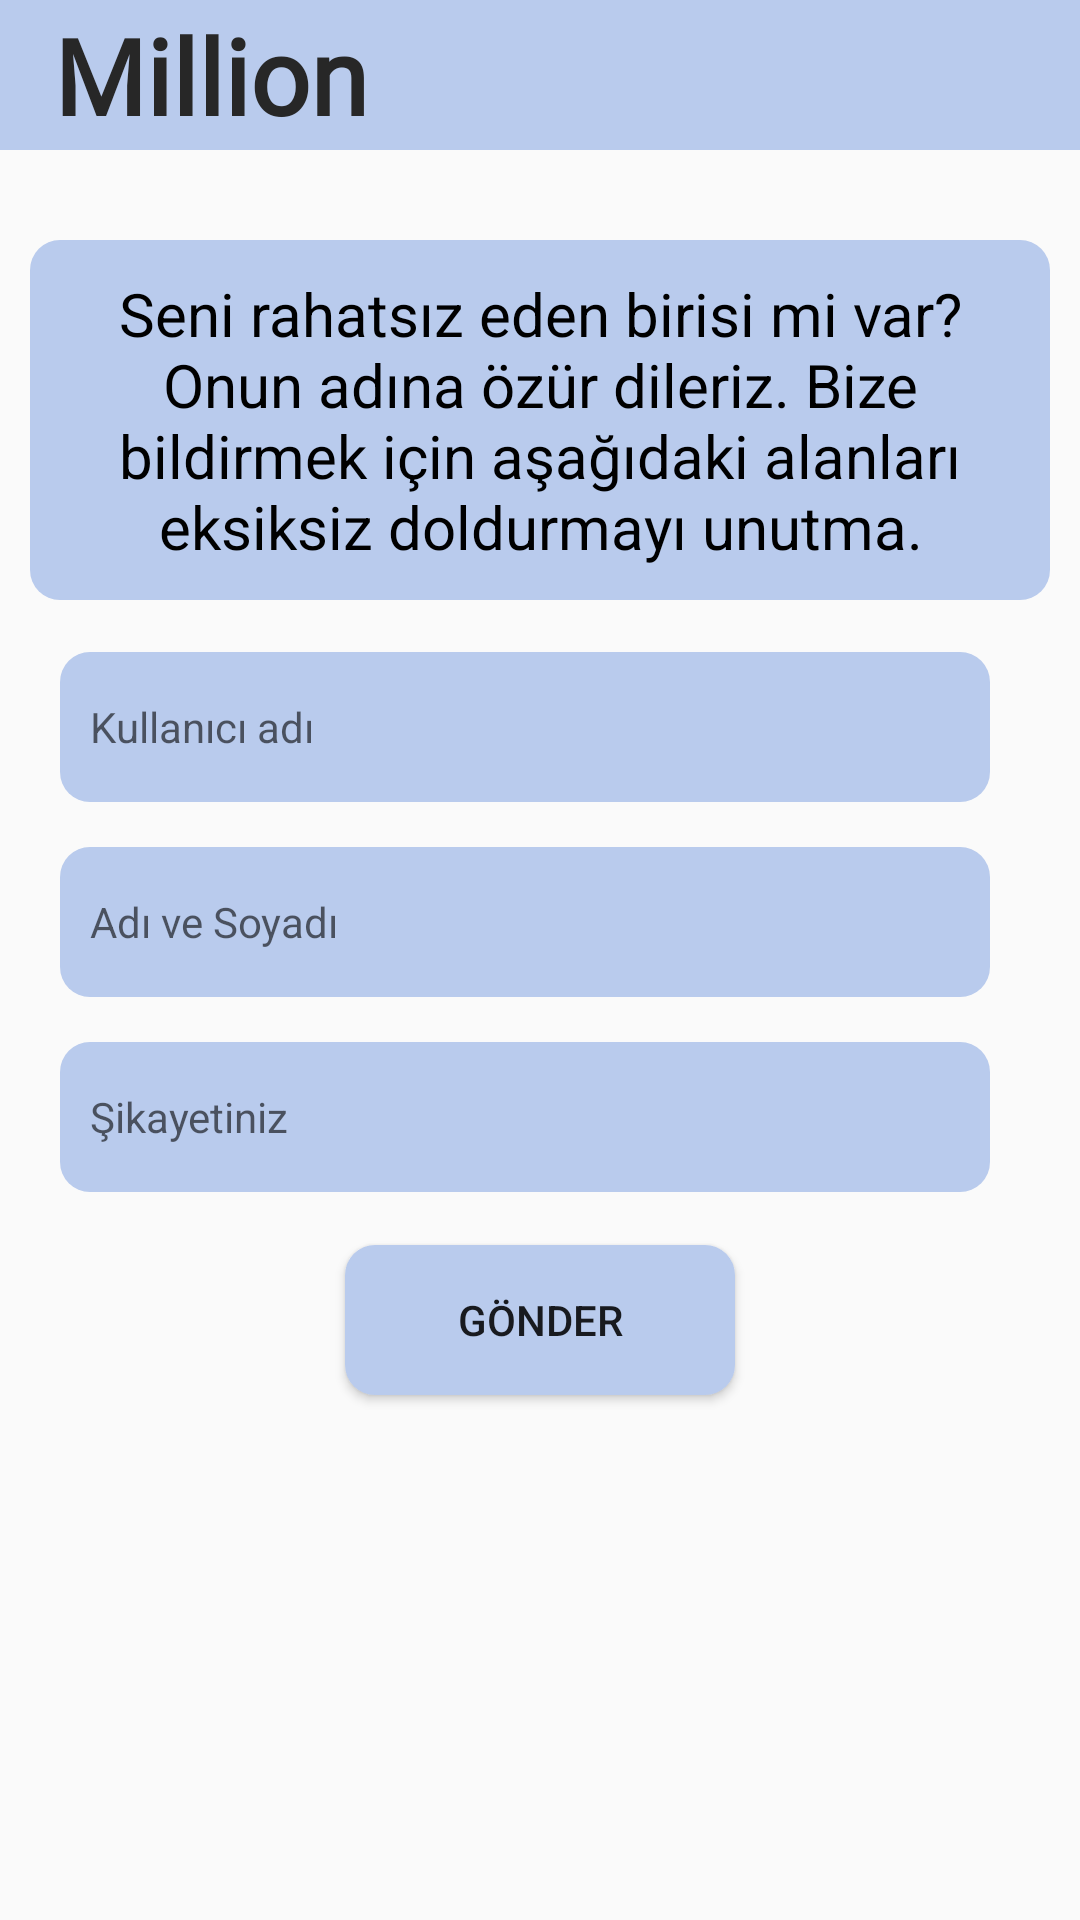

Android layout source for this screen:
<!-- AndroidManifest.xml: application theme Theme.Million -->
<!-- res/layout/fragment_report_user.xml -->
<?xml version="1.0" encoding="utf-8"?>
<LinearLayout
    xmlns:android="http://schemas.android.com/apk/res/android"
    xmlns:tools="http://schemas.android.com/tools"
    android:layout_width="match_parent"
    android:layout_height="match_parent"
    tools:context=".view.ReportUserFragment"
    android:orientation="vertical"
    >
    <include
        android:id="@+id/report_user"
        layout="@layout/appbar_chat_list" />




    <EditText

        android:id="@+id/userProfileEditText"
        android:layout_width="match_parent"
        android:layout_height="120dp"
        android:text="Seni rahatsız eden birisi mi var? Onun adına özür dileriz. Bize bildirmek için aşağıdaki alanları eksiksiz doldurmayı unutma."
        android:hint=""
        android:textSize="20sp"
        android:background="@drawable/text_corners_blue"
        android:layout_gravity="center"
        android:textColor="@color/black"

        android:layout_marginStart="10dp"
        android:layout_marginTop="30dp"
        android:layout_marginEnd="10dp"

        android:gravity="center"
        android:clickable="false"
        android:focusable="false"
        android:inputType="textMultiLine|textNoSuggestions"

        android:paddingStart="10dp"
        android:paddingTop="5dp"
        android:paddingEnd="10dp"
        android:paddingBottom="5dp" />

    <LinearLayout
        android:layout_width="match_parent"
        android:layout_height="65dp"
        android:orientation="horizontal"
        android:layout_gravity="center"
        android:gravity="center"
        android:layout_marginTop="10dp"
        >
        <EditText
            android:id="@+id/reportUserUsername"
            android:layout_width="310dp"
            android:layout_height="50dp"
            android:text=""
            android:hint="Kullanıcı adı"
            android:textSize="14sp"
            android:background="@drawable/text_corners_blue"
            android:layout_gravity="center"
            android:textColor="@color/black"
            android:layout_marginEnd="10dp"
            android:gravity="center_vertical"
            android:inputType="textMultiLine"
            android:paddingStart="10dp"
            android:paddingTop="5dp"
            android:paddingEnd="10dp"
            android:paddingBottom="5dp" />

    </LinearLayout>


    <LinearLayout
        android:layout_width="match_parent"
        android:layout_height="65dp"
        android:orientation="horizontal"
        android:layout_gravity="center"
        android:gravity="center"
        >
        <EditText
            android:id="@+id/reportNameSurname"
            android:layout_width="310dp"
            android:layout_height="50dp"
            android:text=""
            android:hint="Adı ve Soyadı"
            android:textSize="14sp"
            android:background="@drawable/text_corners_blue"
            android:layout_gravity="center"
            android:textColor="@color/black"
            android:layout_marginEnd="10dp"
            android:gravity="center_vertical"
            android:inputType="textMultiLine"
            android:paddingStart="10dp"
            android:paddingTop="5dp"
            android:paddingEnd="10dp"
            android:paddingBottom="5dp" />
    </LinearLayout>


    <LinearLayout
        android:layout_width="match_parent"
        android:layout_height="65dp"
        android:orientation="horizontal"
        android:layout_gravity="center"
        android:gravity="center"
        >
        <EditText
            android:id="@+id/reportUserReportText"
            android:layout_width="310dp"
            android:layout_height="50dp"
            android:text=""
            android:hint="Şikayetiniz"
            android:textSize="14sp"
            android:background="@drawable/text_corners_blue"
            android:layout_gravity="center"
            android:textColor="@color/black"
            android:layout_marginEnd="10dp"
            android:gravity="center_vertical"
            android:inputType="textMultiLine"
            android:paddingStart="10dp"
            android:paddingTop="5dp"
            android:paddingEnd="10dp"
            android:paddingBottom="5dp" />
    </LinearLayout>

    <Button
        android:id="@+id/reportUserFinishButton"
        android:layout_width="130dp"
        android:layout_height="50dp"
        android:text="Gönder"
        android:layout_gravity="center"
        android:background="@drawable/text_corners_blue"
        android:layout_marginTop="10dp"
        />

</LinearLayout>
<!-- res/layout/appbar_chat_list.xml (included above) -->
<?xml version="1.0" encoding="utf-8"?>
<LinearLayout
    xmlns:android="http://schemas.android.com/apk/res/android"
    android:layout_width="match_parent"
    android:layout_height="50dp"
    android:orientation="horizontal"
    android:gravity="center_vertical"
    android:background="@drawable/login_background"
    >

    <androidx.appcompat.widget.Toolbar
        android:id="@+id/toolbar"
        android:layout_width="match_parent"
        android:layout_height="?attr/actionBarSize"
        android:background="@drawable/login_background" >


        <TextView
            android:layout_width="109dp"
            android:layout_height="wrap_content"
            android:layout_marginStart="10dp"
            android:fontFamily="@font/yellow_regular"
            android:gravity="center"
            android:text="Million"
            android:textColor="#272727"
            android:textSize="35sp"

            android:textStyle="bold" />

        <LinearLayout
            android:layout_width="match_parent"
            android:layout_height="wrap_content"
            android:gravity="end">

            


        </LinearLayout>
    </androidx.appcompat.widget.Toolbar>

</LinearLayout>


<!-- resources referenced by this layout -->
<resources>
  <color name="black">#FF000000</color>
  <!-- drawable ic_menu: png bitmap (drawable-hdpi, 262 bytes) -->
  <!-- drawable login_background (drawable-v24) -->
  <vector
      xmlns:android="http://schemas.android.com/apk/res/android"
      xmlns:aapt="http://schemas.android.com/aapt"
      android:width="375dp"
      android:height="641dp"
      android:viewportWidth="375"
      android:viewportHeight="641">
  
      <group>
          <clip-path android:pathData="M0 0H375V641H0V0Z" />
          <path
              android:pathData="M0 0V641H375V0"
              android:fillColor="#B9CBED" />
      </group>
  </vector>
  <!-- drawable text_corners_blue (drawable) -->
  <?xml version="1.0" encoding="utf-8"?>
  <shape xmlns:android="http://schemas.android.com/apk/res/android">
      <corners android:radius="10dp" />
      <solid android:color="@color/customColor" />
  </shape>
  <style name="Theme.Million" parent="Theme.AppCompat.Light.NoActionBar">
          
          <item name="colorPrimary">@color/customColor</item>
          <item name="colorPrimaryVariant">@color/purple_700</item>
          <item name="colorOnPrimary">@color/white</item>
          
          <item name="colorSecondary">@color/teal_200</item>
          <item name="colorSecondaryVariant">@color/teal_700</item>
          <item name="colorOnSecondary">@color/white</item>
          
          <item name="android:statusBarColor" tools:targetApi="l">@color/customColor</item>
          
  
  
      </style>
  <color name="customColor">#B9CBED</color>
  <color name="purple_700">#FF3700B3</color>
  <color name="white">#FFFFFFFF</color>
  <color name="teal_200">#FF03DAC5</color>
  <color name="teal_700">#FF018786</color>
</resources>
